Run: headless pygame with SDL's dummy video driver; simulated clock (each Clock.tick advances the game by its frame time, no real sleeping); random seed 0; keys injected as events and as key.get_pressed() state; mouse plan: one left click at the window centre at the start of phase 2, then a move to the lower-right quarter at the start of phase 3.
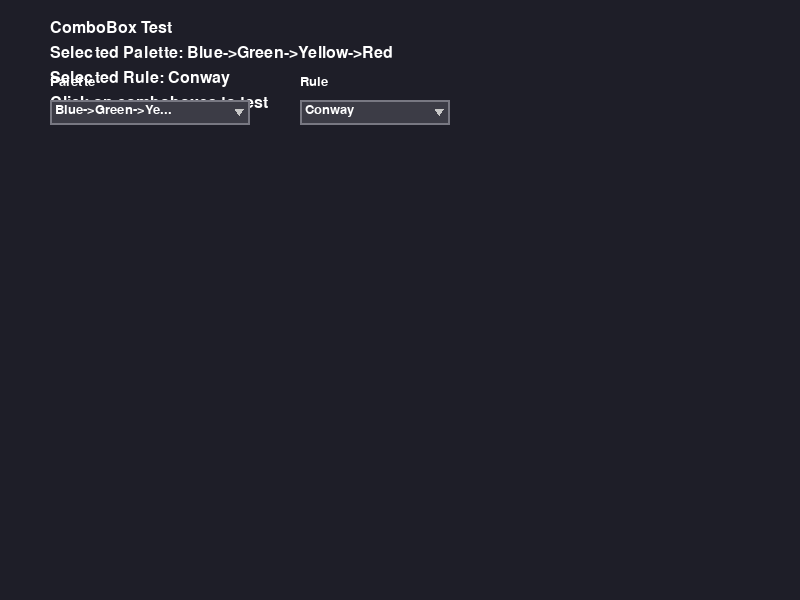
Frame 1 of 4 · flips 1–60 · no input
Frame 2 of 4 · flips 61–180 · clicked the window centre · tapped SPACE, RETURN · held RIGHT (→), D · screen unchanged from frame 1, image omitted
Frame 3 of 4 · flips 181–300 · moved the mouse to the lower-right quarter · held DOWN (↓), S · screen unchanged from frame 2, image omitted
Frame 4 of 4 · flips 301–420 · held LEFT (←), A, UP (↑), W · screen unchanged from frame 3, image omitted

The pygame program that drew these frames:

#!/usr/bin/env python3
import pygame
import sys

# Простой тест комбобокса
class TestComboBox:
    def __init__(self, x, y, width, height, label, options, current_index=0):
        self.x = x
        self.y = y
        self.width = width
        self.height = height
        self.label = label
        self.options = options
        self.current_index = current_index
        self.rect = pygame.Rect(x, y, width, height)
        self.is_open = False
        self.hover_index = -1
        
    @property
    def current_value(self):
        if 0 <= self.current_index < len(self.options):
            return self.options[self.current_index]
        return ""
    
    def handle_event(self, event):
        if event.type == pygame.MOUSEBUTTONDOWN:
            mouse_x, mouse_y = event.pos
            
            if self.rect.collidepoint(event.pos):
                if not self.is_open:
                    self.is_open = True
                    return True
                else:
                    relative_y = mouse_y - (self.y + self.height)
                    if relative_y >= 0:
                        option_index = relative_y // self.height
                        if 0 <= option_index < len(self.options):
                            self.current_index = option_index
                            self.is_open = False
                            return True
            else:
                if self.is_open:
                    self.is_open = False
                    return True
        elif event.type == pygame.MOUSEMOTION and self.is_open:
            mouse_x, mouse_y = event.pos
            relative_y = mouse_y - (self.y + self.height)
            if relative_y >= 0:
                option_index = relative_y // self.height
                if 0 <= option_index < len(self.options):
                    self.hover_index = option_index
                else:
                    self.hover_index = -1
            else:
                self.hover_index = -1
        return False
    
    def draw(self, surface):
        # Основная область
        bg_color = (70, 70, 80) if self.is_open else (60, 60, 70)
        pygame.draw.rect(surface, bg_color, self.rect)
        pygame.draw.rect(surface, (120, 120, 130), self.rect, 2)
        
        font = pygame.font.Font(None, 20)
        
        # Лейбл
        label_surface = font.render(self.label, True, (255, 255, 255))
        surface.blit(label_surface, (self.x, self.y - 25))
        
        # Текущее значение
        current_text = self.current_value[:15] + "..." if len(self.current_value) > 15 else self.current_value
        text_surface = font.render(current_text, True, (255, 255, 255))
        surface.blit(text_surface, (self.x + 5, self.y + 3))
        
        # Стрелка
        arrow_x = self.x + self.width - 15
        arrow_y = self.y + self.height // 2
        if self.is_open:
            pygame.draw.polygon(surface, (200, 200, 200), [
                (arrow_x, arrow_y + 3), (arrow_x + 8, arrow_y + 3), (arrow_x + 4, arrow_y - 3)
            ])
        else:
            pygame.draw.polygon(surface, (200, 200, 200), [
                (arrow_x, arrow_y - 3), (arrow_x + 8, arrow_y - 3), (arrow_x + 4, arrow_y + 3)
            ])
        
        # Выпадающий список
        if self.is_open:
            dropdown_height = len(self.options) * self.height
            dropdown_rect = pygame.Rect(self.x, self.y + self.height, self.width, dropdown_height)
            pygame.draw.rect(surface, (50, 50, 60), dropdown_rect)
            pygame.draw.rect(surface, (120, 120, 130), dropdown_rect, 2)
            
            for i, option in enumerate(self.options):
                option_y = self.y + self.height + i * self.height
                option_rect = pygame.Rect(self.x, option_y, self.width, self.height)
                
                if i == self.hover_index:
                    pygame.draw.rect(surface, (80, 80, 90), option_rect)
                elif i == self.current_index:
                    pygame.draw.rect(surface, (60, 80, 60), option_rect)
                
                option_text = option[:15] + "..." if len(option) > 15 else option
                option_surface = font.render(option_text, True, (255, 255, 255))
                surface.blit(option_surface, (self.x + 5, option_y + 3))

try:
    pygame.init()
    screen = pygame.display.set_mode((800, 600))
    pygame.display.set_caption("ComboBox Test")
    
    # Создаем тестовые комбобоксы
    palette_options = ["Blue->Green->Yellow->Red", "Fire", "Ocean", "Neon", "Ukraine"]
    rule_options = ["Conway", "HighLife", "Day&Night", "Replicator"]
    
    palette_combo = TestComboBox(50, 100, 200, 25, "Palette", palette_options)
    rule_combo = TestComboBox(300, 100, 150, 25, "Rule", rule_options)
    
    clock = pygame.time.Clock()
    running = True
    
    while running:
        for event in pygame.event.get():
            if event.type == pygame.QUIT:
                running = False
            elif event.type == pygame.KEYDOWN and event.key == pygame.K_ESCAPE:
                running = False
            else:
                palette_combo.handle_event(event)
                rule_combo.handle_event(event)
        
        screen.fill((30, 30, 40))
        
        # Инструкции
        font = pygame.font.Font(None, 24)
        instructions = [
            "ComboBox Test",
            f"Selected Palette: {palette_combo.current_value}",
            f"Selected Rule: {rule_combo.current_value}",
            "Click on comboboxes to test"
        ]
        
        for i, text in enumerate(instructions):
            surface = font.render(text, True, (255, 255, 255))
            screen.blit(surface, (50, 20 + i * 25))
        
        palette_combo.draw(screen)
        rule_combo.draw(screen)
        
        pygame.display.flip()
        clock.tick(60)
    
    print("ComboBox test completed successfully")
    
except Exception as e:
    print(f"Error: {e}")
    import traceback
    traceback.print_exc()
finally:
    pygame.quit()
